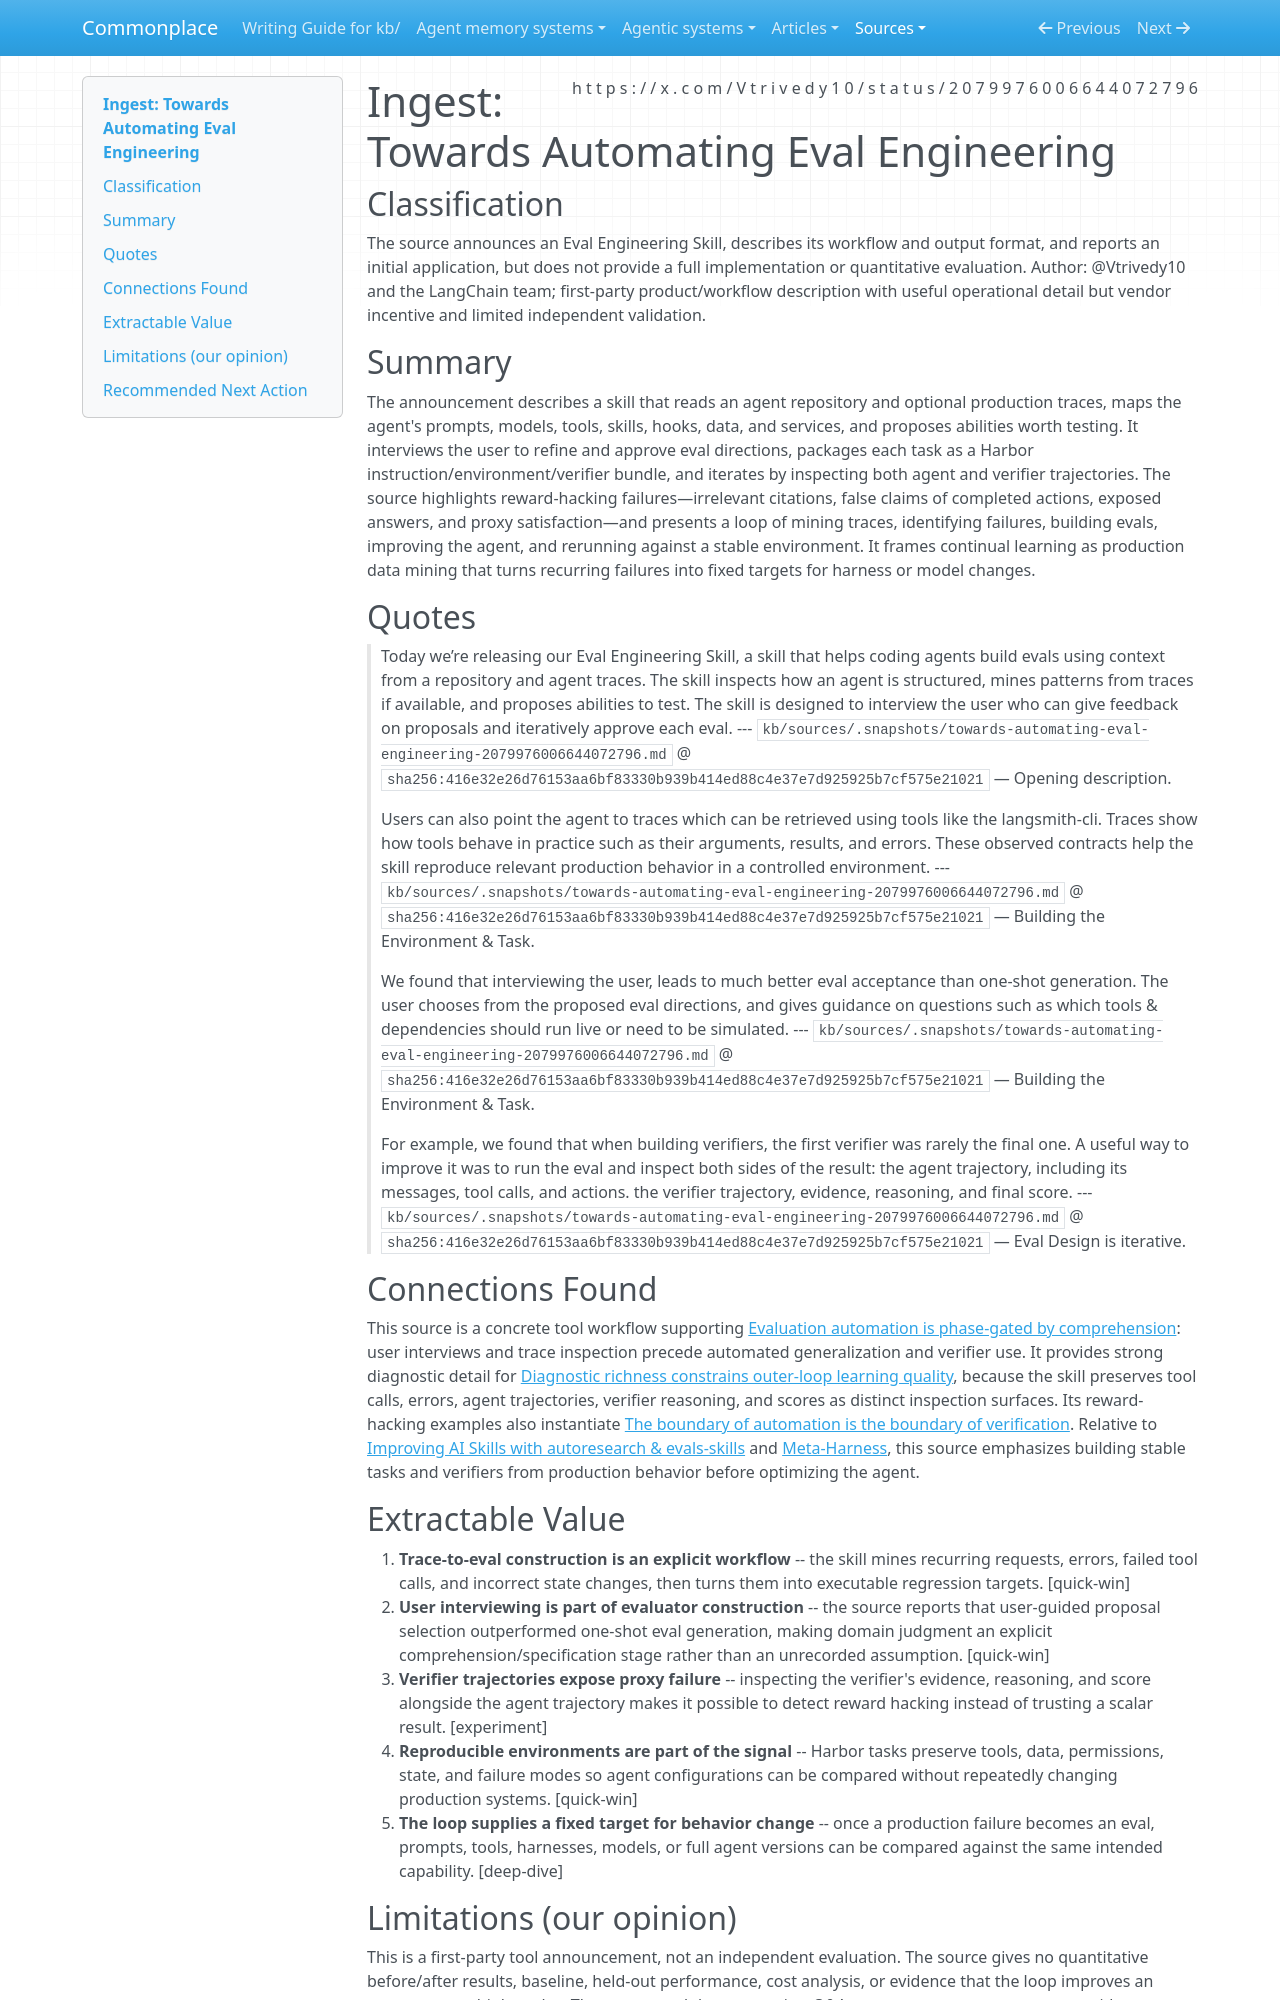

repository: zby/commonplace · page: sources/towards-automating-eval-engineering-2079976006644072796.ingest/index.html · generator: mkdocs

---
description: "Eval Engineering Skill announcement describing trace mining, user-guided task design, Harbor environments, verifier inspection, and iterative agent improvement"
source: https://x.com/Vtrivedy10/status/2079976006644072796
captured: "2026-07-23T16:45:02.869267+00:00"
capture: xdk
genre: tool-announcement
snapshot_sha256: 416e32e26d76153aa6bf83330b939b414ed88c4e37e7d925925b7cf575e21021
status_id: 2079976006644072796
conversation_id: 2079976006644072796
post_count: 8
ingested: "2026-07-23"
type: types/ingest-report.md
domains: [evaluation, harness-engineering, trace-learning, deploy-time-learning]
tags: [learning-theory, continual-learning, evaluation]
---

# Ingest: Towards Automating Eval Engineering

## Classification

The source announces an Eval Engineering Skill, describes its workflow and output format, and reports an initial application, but does not provide a full implementation or quantitative evaluation.
Author: @Vtrivedy10 and the LangChain team; first-party product/workflow description with useful operational detail but vendor incentive and limited independent validation.

## Summary

The announcement describes a skill that reads an agent repository and optional production traces, maps the agent's prompts, models, tools, skills, hooks, data, and services, and proposes abilities worth testing. It interviews the user to refine and approve eval directions, packages each task as a Harbor instruction/environment/verifier bundle, and iterates by inspecting both agent and verifier trajectories. The source highlights reward-hacking failures—irrelevant citations, false claims of completed actions, exposed answers, and proxy satisfaction—and presents a loop of mining traces, identifying failures, building evals, improving the agent, and rerunning against a stable environment. It frames continual learning as production data mining that turns recurring failures into fixed targets for harness or model changes.

## Quotes

> Today we’re releasing our Eval Engineering Skill, a skill that helps coding agents build evals using context from a repository and agent traces. The skill inspects how an agent is structured, mines patterns from traces if available, and proposes abilities to test. The skill is designed to interview the user who can give feedback on proposals and iteratively approve each eval.
> --- `kb/sources/.snapshots/towards-automating-eval-engineering-2079976006644072796.md` @ `sha256:416e32e26d76153aa6bf83330b939b414ed88c4e37e7d925925b7cf575e21021` — Opening description.

> Users can also point the agent to traces which can be retrieved using tools like the langsmith-cli.  Traces show how tools behave in practice such as their arguments, results, and errors. These observed contracts help the skill reproduce relevant production behavior in a controlled environment.
> --- `kb/sources/.snapshots/towards-automating-eval-engineering-2079976006644072796.md` @ `sha256:416e32e26d76153aa6bf83330b939b414ed88c4e37e7d925925b7cf575e21021` — Building the Environment & Task.

> We found that interviewing the user, leads to much better eval acceptance than one-shot generation.  The user chooses from the proposed eval directions, and gives guidance on questions such as which tools & dependencies should run live or need to be simulated.
> --- `kb/sources/.snapshots/towards-automating-eval-engineering-2079976006644072796.md` @ `sha256:416e32e26d76153aa6bf83330b939b414ed88c4e37e7d925925b7cf575e21021` — Building the Environment & Task.

> For example, we found that when building verifiers, the first verifier was rarely the final one. A useful way to improve it was to run the eval and inspect both sides of the result: the agent trajectory, including its messages, tool calls, and actions. the verifier trajectory, evidence, reasoning, and final score.
> --- `kb/sources/.snapshots/towards-automating-eval-engineering-2079976006644072796.md` @ `sha256:416e32e26d76153aa6bf83330b939b414ed88c4e37e7d925925b7cf575e21021` — Eval Design is iterative.

## Connections Found

This source is a concrete tool workflow supporting [Evaluation automation is phase-gated by comprehension](../theory/evaluation-automation-is-phase-gated-by-comprehension.md): user interviews and trace inspection precede automated generalization and verifier use. It provides strong diagnostic detail for [Diagnostic richness constrains outer-loop learning quality](../theory/diagnostic-richness-constrains-outer-loop-learning-quality.md), because the skill preserves tool calls, errors, agent trajectories, verifier reasoning, and scores as distinct inspection surfaces. Its reward-hacking examples also instantiate [The boundary of automation is the boundary of verification](../theory/the-boundary-of-automation-is-the-boundary-of-verification.md). Relative to [Improving AI Skills with autoresearch & evals-skills](./improving-ai-skills-with-autoresearch-evals-skills-203525743436.ingest.md) and [Meta-Harness](./meta-harness-end-to-end-optimization-of-model-harnesses.ingest.md), this source emphasizes building stable tasks and verifiers from production behavior before optimizing the agent.

## Extractable Value

1. **Trace-to-eval construction is an explicit workflow** -- the skill mines recurring requests, errors, failed tool calls, and incorrect state changes, then turns them into executable regression targets. [quick-win]
2. **User interviewing is part of evaluator construction** -- the source reports that user-guided proposal selection outperformed one-shot eval generation, making domain judgment an explicit comprehension/specification stage rather than an unrecorded assumption. [quick-win]
3. **Verifier trajectories expose proxy failure** -- inspecting the verifier's evidence, reasoning, and score alongside the agent trajectory makes it possible to detect reward hacking instead of trusting a scalar result. [experiment]
4. **Reproducible environments are part of the signal** -- Harbor tasks preserve tools, data, permissions, state, and failure modes so agent configurations can be compared without repeatedly changing production systems. [quick-win]
5. **The loop supplies a fixed target for behavior change** -- once a production failure becomes an eval, prompts, tools, harnesses, models, or full agent versions can be compared against the same intended capability. [deep-dive]
